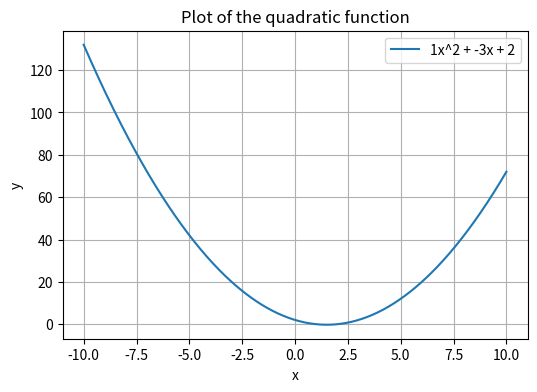

The matplotlib source for this figure:
import matplotlib.pyplot as plt
import numpy as np
a = 1
b = -3
c = 2
x = np.linspace(-10, 10, 400)
y = a*x**2 + b*x + c
plt.figure(figsize=(6, 4))
plt.plot(x, y, label=f'{a}x^2 + {b}x + {c}')
plt.title('Plot of the quadratic function')
plt.xlabel('x')
plt.ylabel('y')
plt.legend()
plt.grid(True)
plt.show()